Run: headless pygame with SDL's dummy video driver; simulated clock (each Clock.tick advances the game by its frame time, no real sleeping); random seed 0; keys injected as events and as key.get_pressed() state; no mouse input.
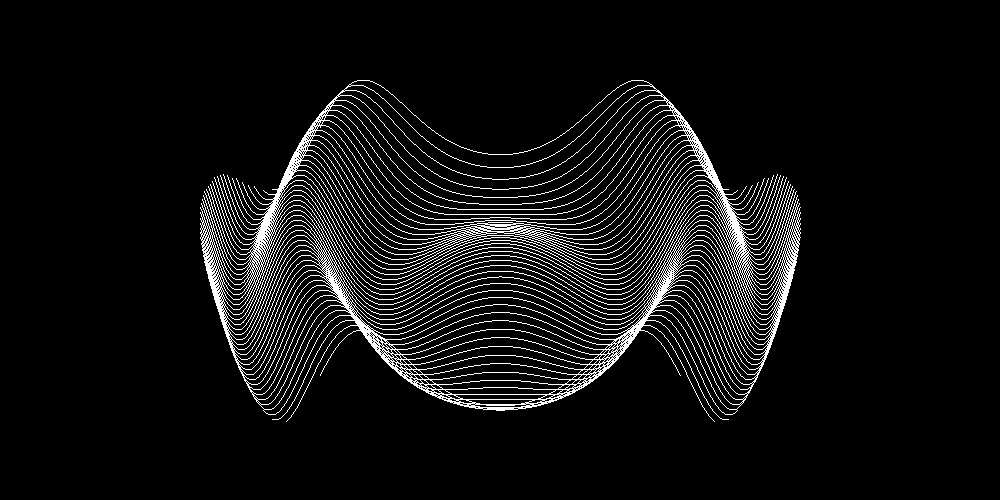
Frame 1 of 4 · flips 1–60 · no input
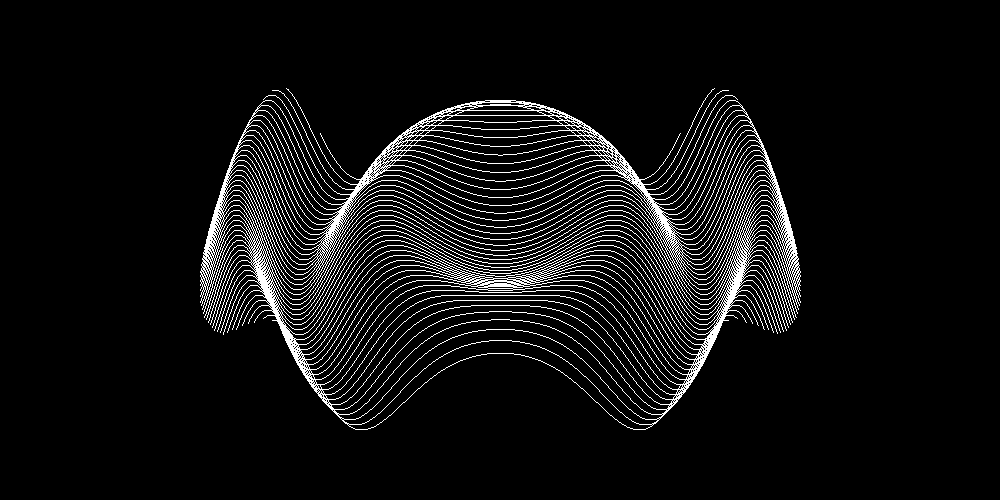
Frame 2 of 4 · flips 61–180 · tapped SPACE, RETURN · held RIGHT (→), D
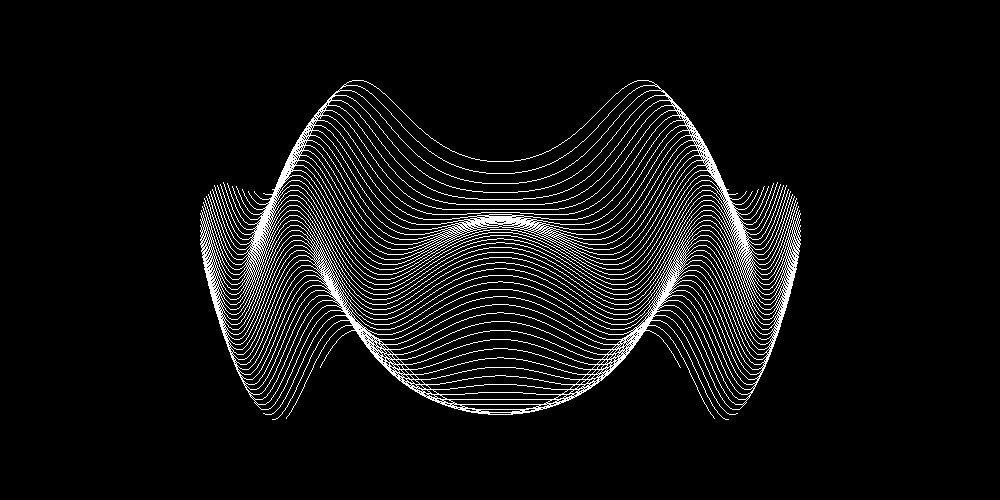
Frame 3 of 4 · flips 181–300 · held DOWN (↓), S
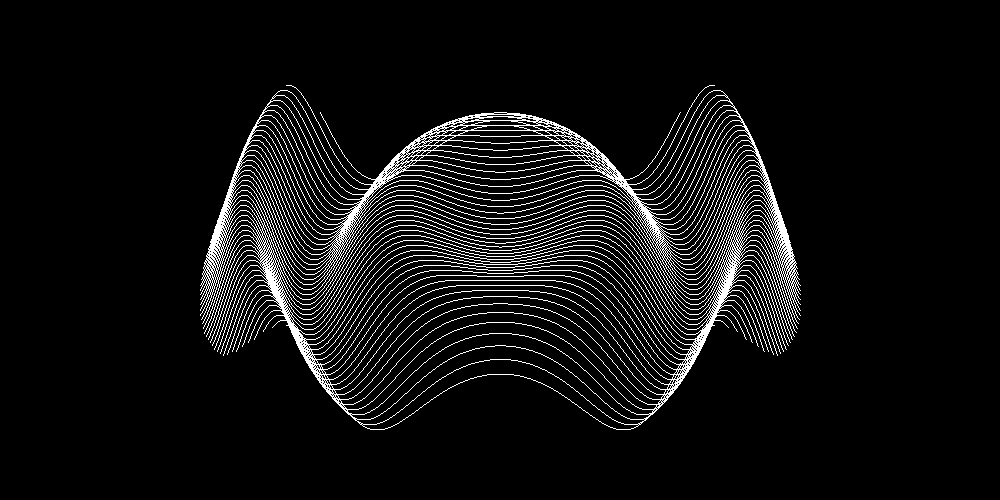
Frame 4 of 4 · flips 301–420 · held LEFT (←), A, UP (↑), W

The pygame program that drew these frames:

import pygame as pg
from math import sin, sqrt
from time import time

window = pg.display.set_mode((1000, 500))


def f(x, y):
    return sin(0.1*(x**2 + y**2 - time() * 10))


while True:
    window.fill(pg.Color(0, 0, 0))
    for b in range(-25, 26):
        pg.draw.lines(window, pg.Color(255, 255, 255), False, [(i + 500, f(i / 30, b/5) * 50 + 255 + b * 5) for i in range(-300 + int((1 - sqrt(1 - (b / 25)**2)) * 120), 301 - int((1 - sqrt(1 - (b / 25)**2)) * 120))])
    pg.display.flip()
